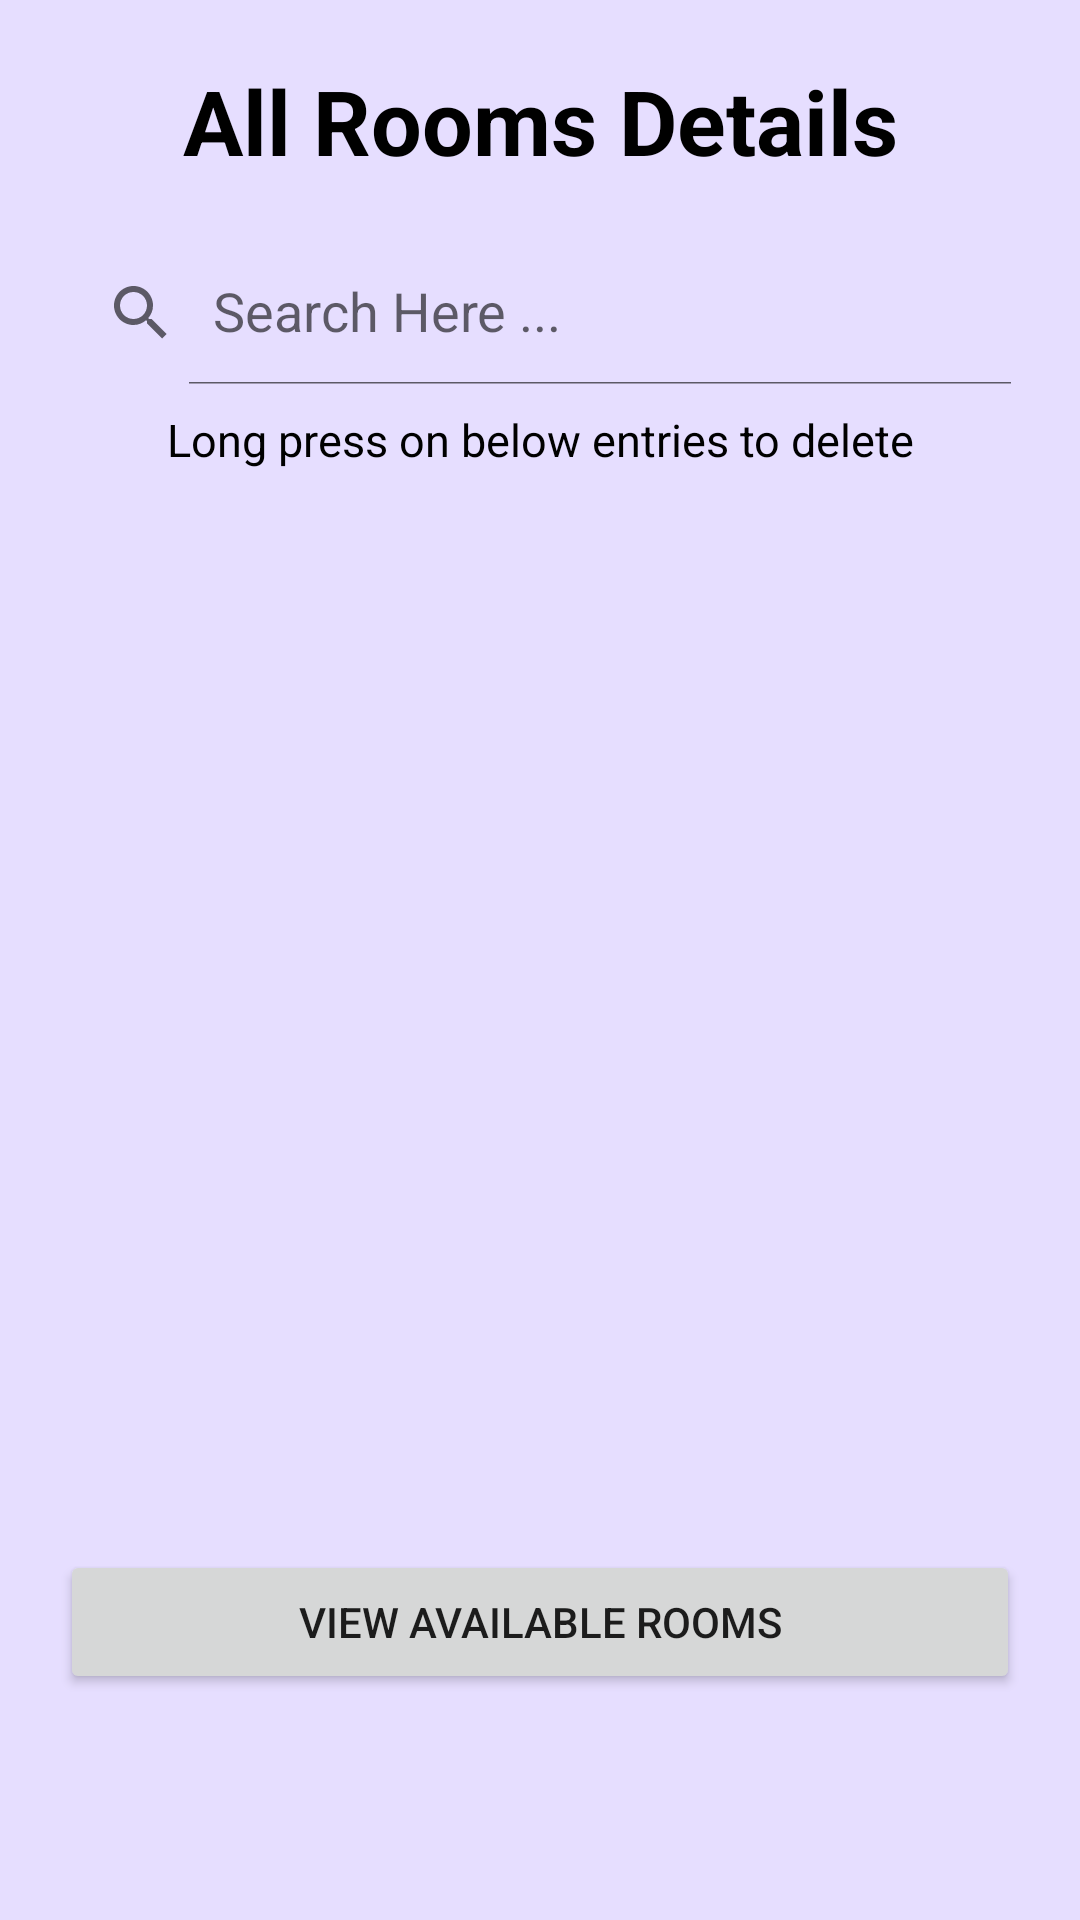

The Android layout XML behind this screen, and the referenced resources:
<!-- AndroidManifest.xml: application theme Theme.Hotel -->
<!-- res/layout/activity_room_view.xml -->
<?xml version="1.0" encoding="utf-8"?>
<RelativeLayout xmlns:android="http://schemas.android.com/apk/res/android"
    xmlns:app="http://schemas.android.com/apk/res-auto"
    xmlns:tools="http://schemas.android.com/tools"
    android:layout_width="match_parent"
    android:layout_height="match_parent"
    android:background="#E6DEFF"
    tools:context=".RoomView">

    <TextView
        android:id="@+id/allroomtxt"
        android:layout_width="match_parent"
        android:layout_height="wrap_content"
        android:layout_centerHorizontal="true"
        android:layout_marginStart="20dp"
        android:layout_marginLeft="20dp"
        android:layout_marginTop="20dp"
        android:layout_marginEnd="20dp"
        android:layout_marginRight="20dp"
        android:layout_marginBottom="20dp"
        android:gravity="center"
        android:text="All Rooms Details"
        android:textColor="@android:color/black"
        android:textSize="30sp"
        android:textStyle="bold" />

    <androidx.appcompat.widget.SearchView
        android:id="@+id/searchview"
        android:layout_width="365dp"
        android:layout_height="wrap_content"
        android:layout_below="@id/allroomtxt"
        android:layout_marginStart="15dp"
        android:layout_marginTop="0dp"
        android:layout_marginEnd="15dp"
        android:layout_marginBottom="8dp"
        app:iconifiedByDefault="false"
        app:queryHint="Search Here ..." />

    <TextView
        android:id="@+id/allroomtxt2"
        android:layout_width="match_parent"
        android:layout_height="wrap_content"
        android:layout_centerHorizontal="true"
        android:gravity="center"
        android:layout_below="@+id/searchview"
        android:text="Long press on below entries to delete"
        android:textColor="@android:color/black"
        android:textSize="15sp"/>

    <ListView
        android:id="@+id/listview_room"
        android:layout_width="match_parent"
        android:layout_height="300dp"
        android:layout_below="@+id/allroomtxt2"
        android:layout_marginStart="20dp"
        android:layout_marginTop="20dp"
        android:layout_marginEnd="20dp"
        android:layout_marginBottom="20dp"
        tools:layout_editor_absoluteX="8dp"
        tools:layout_editor_absoluteY="8dp" />

    <Button
        android:id="@+id/viewavailableRooms"
        android:layout_width="match_parent"
        android:layout_height="wrap_content"
        android:text="View Available Rooms"
        android:layout_margin="20dp"
        android:layout_below="@id/listview_room"/>



</RelativeLayout>
<!-- resources referenced by this layout -->
<resources>
  <style name="Theme.Hotel" parent="Theme.MaterialComponents.DayNight.DarkActionBar">
          
          <item name="colorPrimary">@color/black</item>
          <item name="colorPrimaryVariant">@color/white</item>
          <item name="colorOnPrimary">@color/white</item>
          
          <item name="colorSecondary">@color/teal_200</item>
          <item name="colorSecondaryVariant">@color/teal_700</item>
          <item name="colorOnSecondary">@color/black</item>
          
          <item name="android:statusBarColor" tools:targetApi="l">?attr/colorPrimaryVariant</item>
  
          
      </style>
  <!-- not gathered from this repository: default colours our renderer supplied (Android Studio template values) -->
  <color name="teal_200">#FF03DAC5</color>
  <color name="teal_700">#FF018786</color>
  <color name="black">#FF000000</color>
  <color name="white">#FFFFFFFF</color>
</resources>
